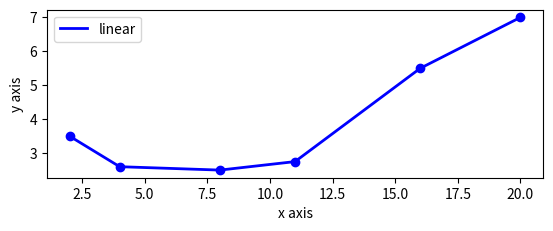

The matplotlib source for this figure:
import matplotlib.pyplot as plt
import numpy as np
#train.data
#1 2 3 4 5
#0.5 1 4 2 5
x = [2, 4, 8, 11, 16, 20]
y = [3.5, 2.6, 2.5, 2.75, 5.5, 7.0]
fig = plt.figure()
ax = fig.add_subplot(211)
ax.scatter(x=x, y=y, marker='o', c='b')
ax.plot(x, y, label = u'linear', color='blue', linewidth=2)
ax.set_xlabel(u'x axis')
ax.set_ylabel(u'y axis')
plt.legend()
plt.savefig('linear')
#plt.show()
